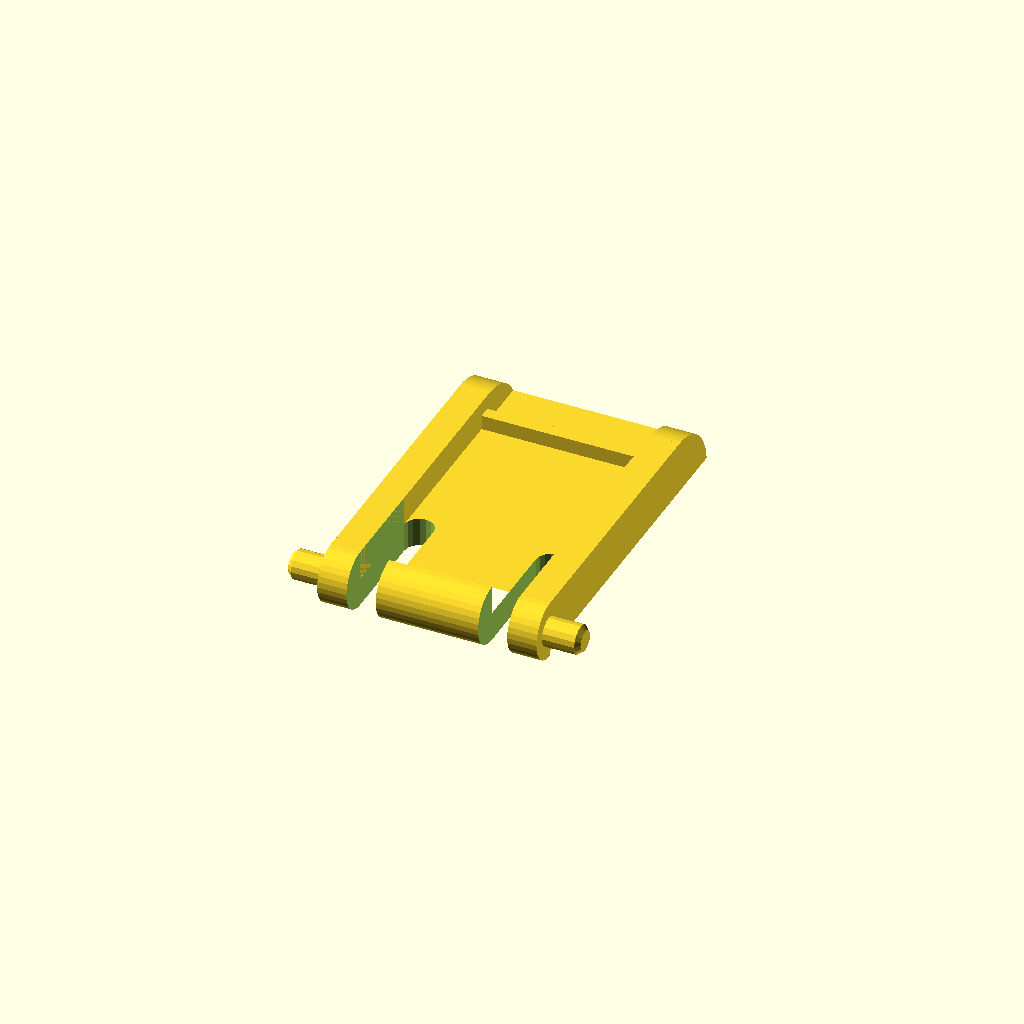
Cell 1: rendered with the file's own defaults.
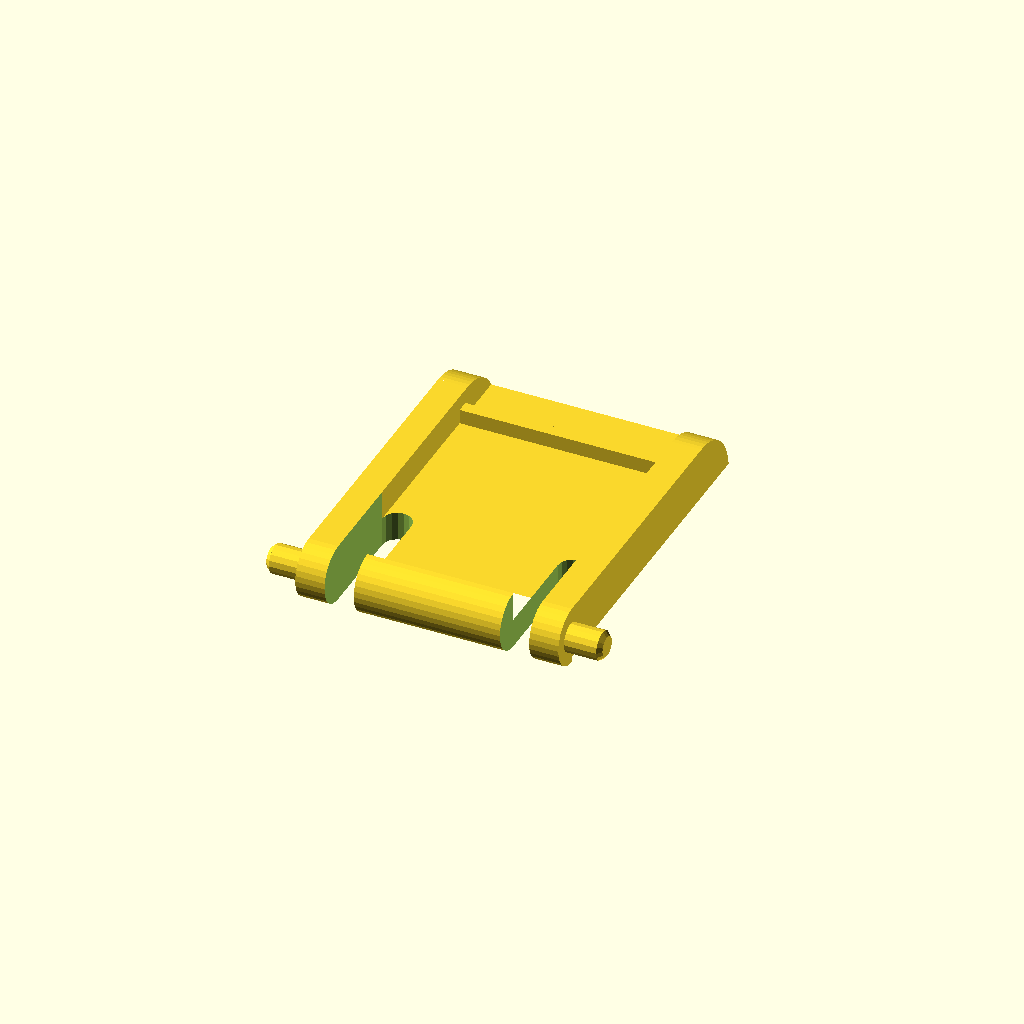
Cell 2 — width set to 18, the other parameters unchanged.
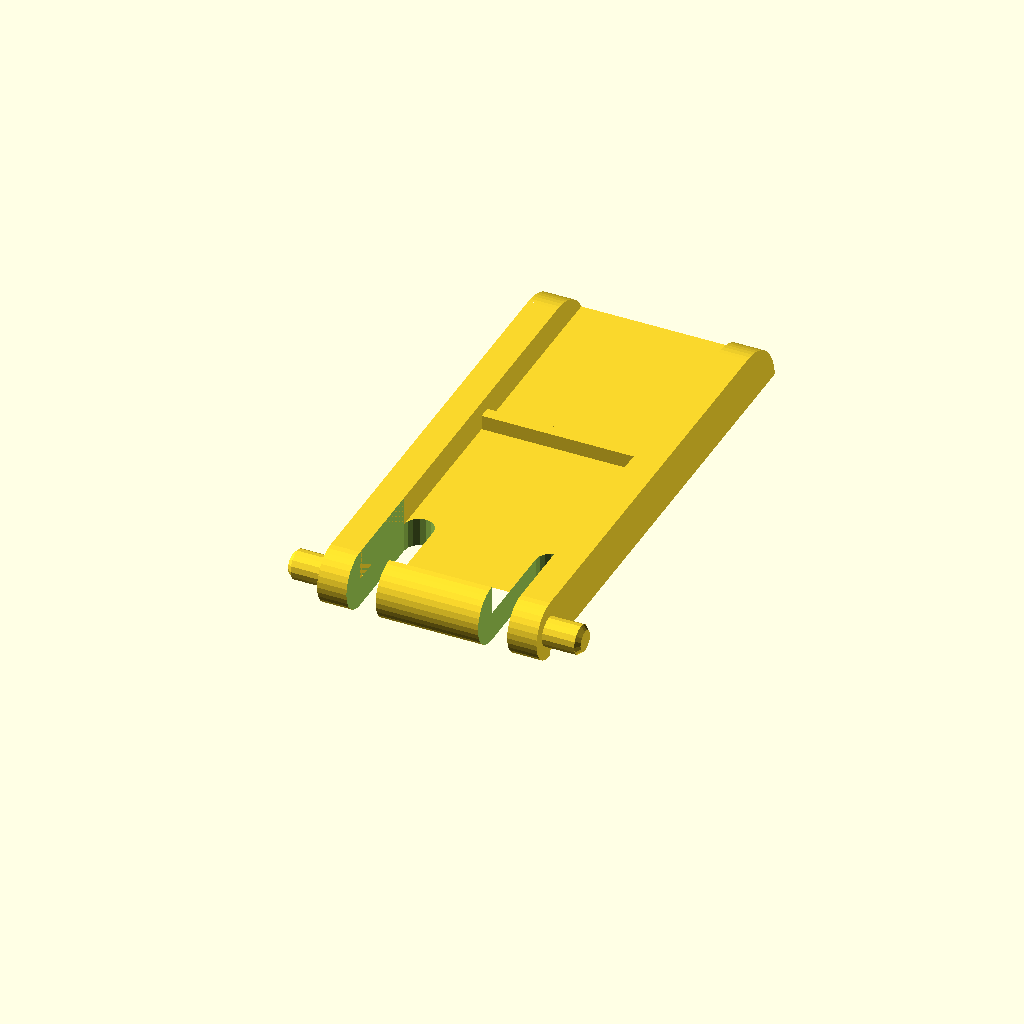
Cell 3 — length set to 35, the other parameters unchanged.
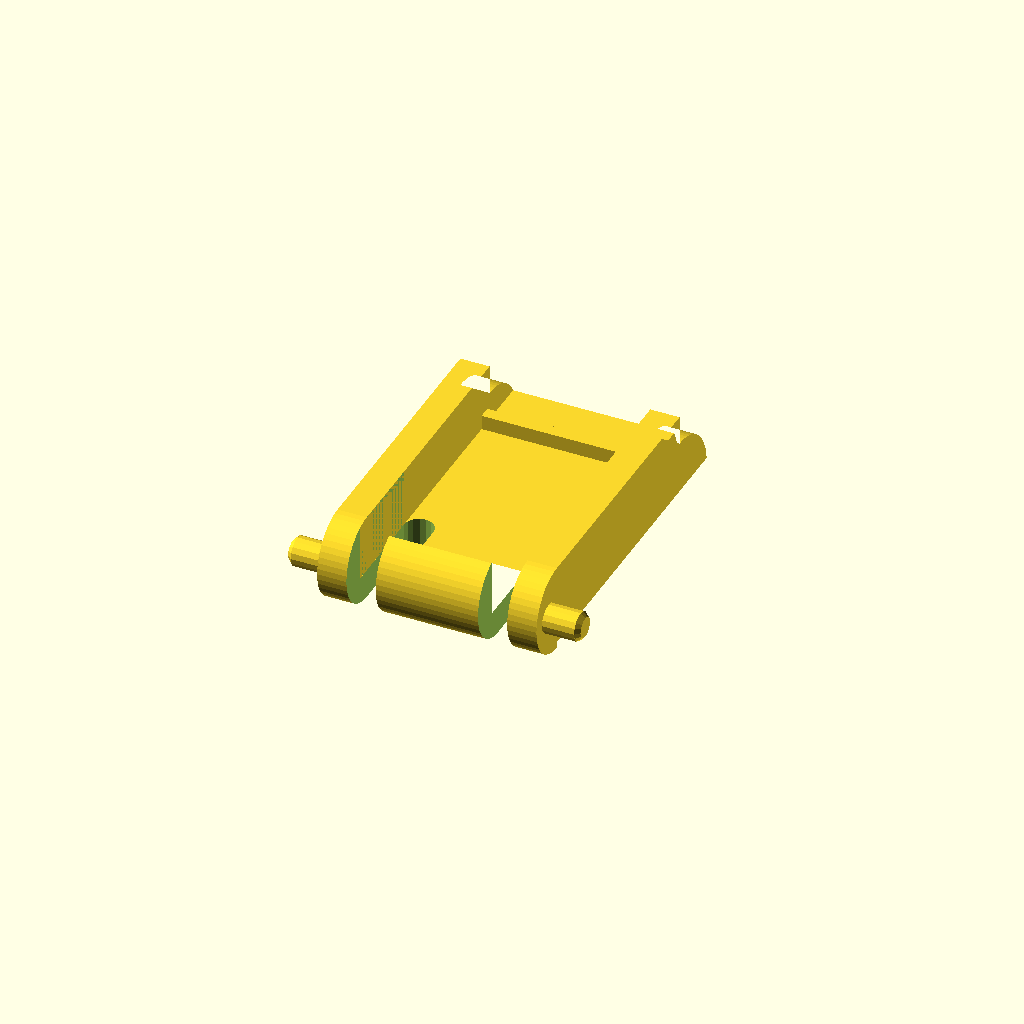
Cell 4: thick = 6 (everything else at default).
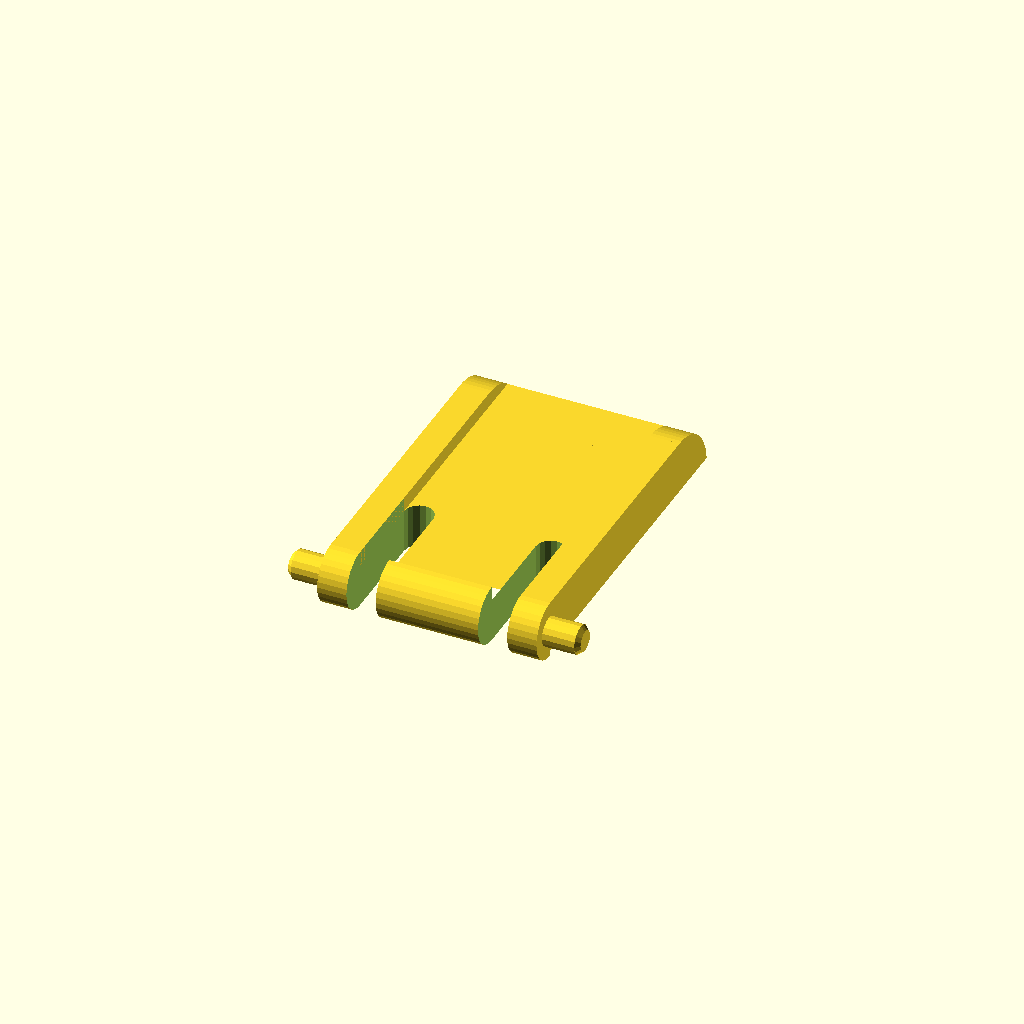
Cell 5: the same model with plate_t = 3.
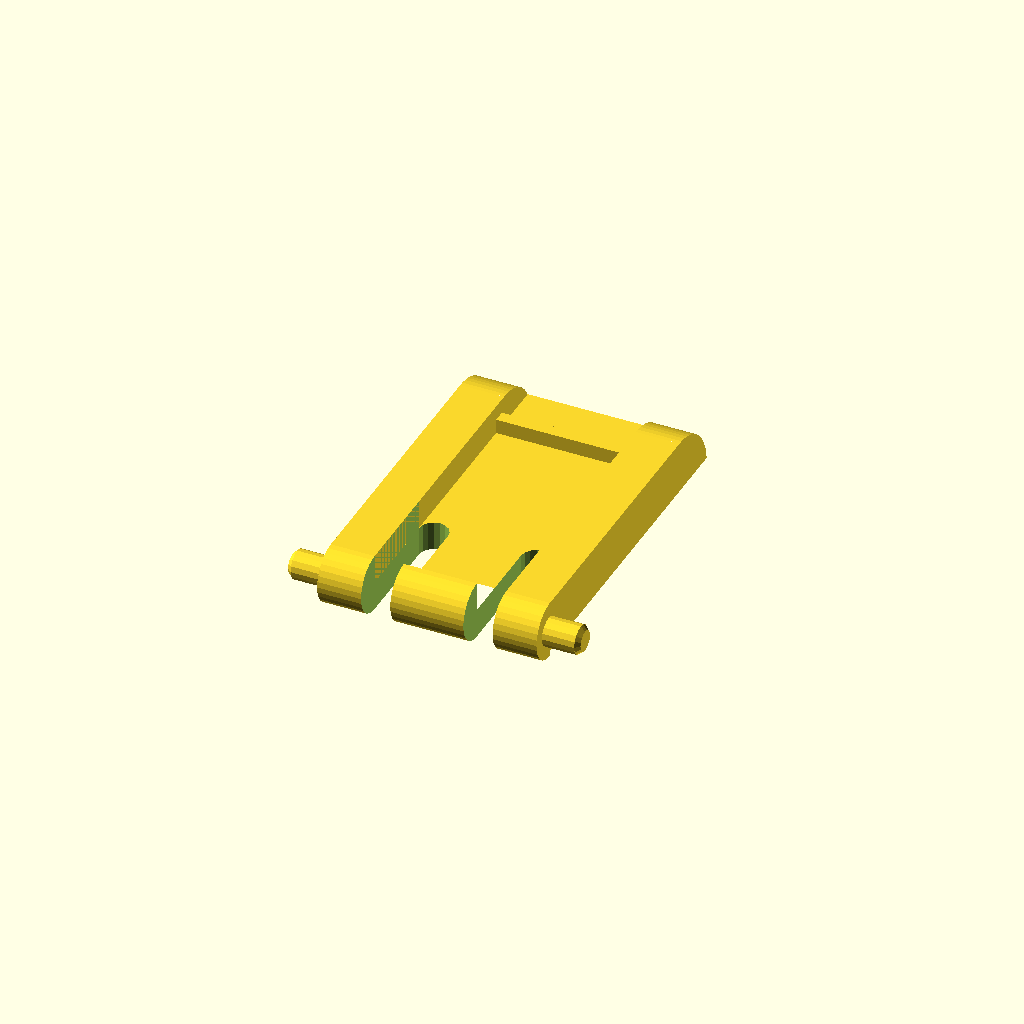
Cell 6: the same model with rail_w = 3.
All cells are drawn from one camera (rotation 55°, 0°, 25°, orthographic, colour scheme Cornfield), so only the parameter changes between them.
OpenSCAD source file projects/keyboard-leg/keyboard-leg.scad:
// Replacement tilt leg (foot) for the Logitech K120 keyboard.
//
// The leg folds into a recess under the back edge of the keyboard. Two pins
// at the hinge end turn in the recess, and a sprung tongue between two slots
// clicks the leg open or shut with the ridge on its tip.
//
// Dimensions measured from two free community models that are known to fit
// (Printables 697383, public domain, and 548129, CC BY-NC: the same geometry),
// then rebuilt here as a parametric model. Axes: x across the leg (pins along
// x), y along it from the hinge end (y = 0) to the foot end, z up from the
// flat face, which prints on the bed.

/* [Body] */
width       = 15;    // body width, without the pins [12:0.1:18]
length      = 25;    // hinge end to foot end [20:0.5:35]
thick       = 4;     // overall thickness: the side rails [3:0.2:6]
plate_t     = 2;     // thickness of the plate between the rails [1.2:0.2:3]
rail_w      = 2;     // width of each side rail [1.26:0.02:3]
foot_r      = 4;     // radius of the rounded foot end, centred on the bed [2:0.5:6]
bed_chamfer = 0.4;   // 45° chamfer on the bottom edges of the sides and the foot end [0:0.1:0.6]

/* [Hinge pins] */
pin_d    = 2;        // pin diameter [1.6:0.05:2.4]
pin_len  = 2.5;      // how far each pin sticks out of the side [1.5:0.1:3.5]
pin_y    = 1.8;      // pin axis from the hinge end (the hinge end itself is round about y = thick / 2) [1.2:0.1:3]
pin_tip  = 0.3;      // 45° chamfer on the pin tips, a lead-in into the keyboard's sockets [0:0.1:0.6]
pin_flat = 0.2;      // flat cut off the bottom of the pins so they print without support (0 = round) [0:0.05:0.4]

/* [Tongue (snap)] */
slot_w     = 2;      // width of the two slots beside the tongue [1.2:0.1:3]
slot_len   = 9.5;    // slot length from the hinge end [6:0.25:12]
ridge_back = 2;      // the ridge on the tongue's tip ends this far from the hinge end [1:0.1:3]

/* [Stiffening rib] */
rib_y = 20.25;       // rib across the plate, from the hinge end (0 = none) [0:0.5:24]
rib_w = 0.84;        // rib width (2 lines) [0.84:0.42:1.68]
rib_h = 3;           // rib height above the bed [2:0.2:4]

/* [Output] */
part = "leg";        // [leg]
preview_fn = 32;     // facets in preview

/* [Hidden] */
eps = 0.01;
$fa = 1;
$fs = $preview ? 0.4 : 0.15;
hinge_r = thick / 2;               // the hinge end is round about the pin axis
pin_z = thick / 2;
tongue_w = width - 2 * rail_w - 2 * slot_w;

assert(tongue_w >= 3, "the tongue is too narrow: widen the leg or narrow the slots/rails");
assert(pin_y >= pin_d / 2 + 0.4, "the pins need some of the hinge end around them");

echo(str("K120 leg: ", width + 2 * pin_len, " x ", length, " x ", thick,
         " mm over the pins; body ", width, " wide; tongue ", tongue_w, " wide"));

// ------------------------------------------------------------ profiles (y, z)

// Side profile of a rail: round about the pin axis at the hinge end, full
// thickness along the leg, a quarter circle at the foot end.
module rail_profile() {
    intersection() {
        hull() {
            translate([hinge_r, pin_z]) circle(r = hinge_r);
            translate([hinge_r, 0]) square([length - hinge_r, thick]);
        }
        foot_clip();
    }
}

// Side profile of the plate and tongue: plate_t thick, with the tongue's
// ridge (round, full thickness) at the hinge end.
module plate_profile() {
    intersection() {
        union() {
            intersection() {                       // the ridge: the front half of the hinge round
                translate([hinge_r, pin_z]) circle(r = hinge_r);
                square([ridge_back, thick]);
            }
            hull() {
                translate([hinge_r, pin_z]) intersection() {
                    circle(r = hinge_r);
                    translate([-hinge_r, -hinge_r]) square([2 * hinge_r, plate_t]);
                }
                translate([hinge_r, 0]) square([length - hinge_r, plate_t]);
            }
        }
        foot_clip();
    }
}

// The foot end: a circle of foot_r centred on the bed, cut at y = length.
module foot_clip() {
    c = length - foot_r;
    union() {
        translate([-1, -1]) square([c + 1, thick + 2]);
        translate([c, 0]) intersection() {
            circle(r = foot_r);
            square([foot_r, foot_r]);
        }
    }
}

// Extrude a (y, z) profile along x between x0 and x1.
module along_x(x0, x1) {
    translate([x0, 0, 0]) rotate([90, 0, 90]) linear_extrude(x1 - x0) children();
}

// ------------------------------------------------------------ the leg

module pin(side) {
    x0 = side * width / 2;
    translate([x0 - (side < 0 ? pin_len : 0) - (side < 0 ? 0 : eps), pin_y, pin_z])
        intersection() {
            rotate([0, 90, 0]) if (side > 0) pin_body(); else translate([0, 0, pin_len + eps]) mirror([0, 0, 1]) pin_body();
            translate([0, -pin_d, pin_flat - pin_d / 2]) cube([pin_len + eps, 2 * pin_d, 2 * pin_d]);
        }
}

// A pin along +z from z = 0 (the side of the leg), its tip chamfered.
module pin_body() {
    cylinder(d = pin_d, h = pin_len + eps - pin_tip);
    translate([0, 0, pin_len + eps - pin_tip - eps]) cylinder(d1 = pin_d, d2 = pin_d - 2 * pin_tip, h = pin_tip + eps);
}

// 45° chamfer under the outer sides and the foot end (hides elephant foot).
module bed_chamfers() {
    c = bed_chamfer;
    if (c > 0) {
        for (s = [-1, 1])
            translate([s * width / 2, hinge_r, 0]) rotate([-90, 0, 0])
                linear_extrude(length) polygon([[-c - eps, eps], [c + eps, eps], [0, -c]] + [[0, 0], [0, 0], [0, 0]]);
        translate([0, length - foot_r, 0]) rotate_extrude($fn = 96)
            translate([foot_r, 0]) polygon([[-c - eps, -eps], [eps, -eps], [eps, c + eps]]);
    }
}

module leg() {
    difference() {
        union() {
            for (s = [-1, 1]) along_x(s < 0 ? -width / 2 : width / 2 - rail_w, s < 0 ? -width / 2 + rail_w : width / 2)
                rail_profile();
            along_x(-width / 2 + rail_w - eps, width / 2 - rail_w + eps) plate_profile();
            if (rib_y > 0)
                translate([-width / 2 + rail_w, rib_y - rib_w / 2, 0]) cube([width - 2 * rail_w, rib_w, rib_h]);
            pin(-1);
            pin(1);
        }
        // the slots that free the tongue, with a round end
        for (s = [-1, 1]) translate([s * (tongue_w + slot_w) / 2, 0, -1]) hull() {
            translate([-slot_w / 2, -1, 0]) cube([slot_w, eps, thick + 2]);
            translate([0, slot_len - slot_w / 2, 0]) cylinder(d = slot_w, h = thick + 2);
        }
        bed_chamfers();
    }
}

if (part == "leg") leg();
Parameter table extracted from the source (name, type, default, range or options):
width: number, default 15, range 12 to 18, step 0.1
length: number, default 25, range 20 to 35, step 0.5
thick: number, default 4, range 3 to 6, step 0.2
plate_t: number, default 2, range 1.2 to 3, step 0.2
rail_w: number, default 2, range 1.26 to 3, step 0.02
foot_r: number, default 4, range 2 to 6, step 0.5
bed_chamfer: number, default 0.4, range 0 to 0.6, step 0.1
pin_d: number, default 2, range 1.6 to 2.4, step 0.05
pin_len: number, default 2.5, range 1.5 to 3.5, step 0.1
pin_y: number, default 1.8, range 1.2 to 3, step 0.1
pin_tip: number, default 0.3, range 0 to 0.6, step 0.1
pin_flat: number, default 0.2, range 0 to 0.4, step 0.05
slot_w: number, default 2, range 1.2 to 3, step 0.1
slot_len: number, default 9.5, range 6 to 12, step 0.25
ridge_back: number, default 2, range 1 to 3, step 0.1
rib_y: number, default 20.25, range 0 to 24, step 0.5
rib_w: number, default 0.84, range 0.84 to 1.68, step 0.42
rib_h: number, default 3, range 2 to 4, step 0.2
part: string, default "leg", options "leg"
preview_fn: number, default 32
